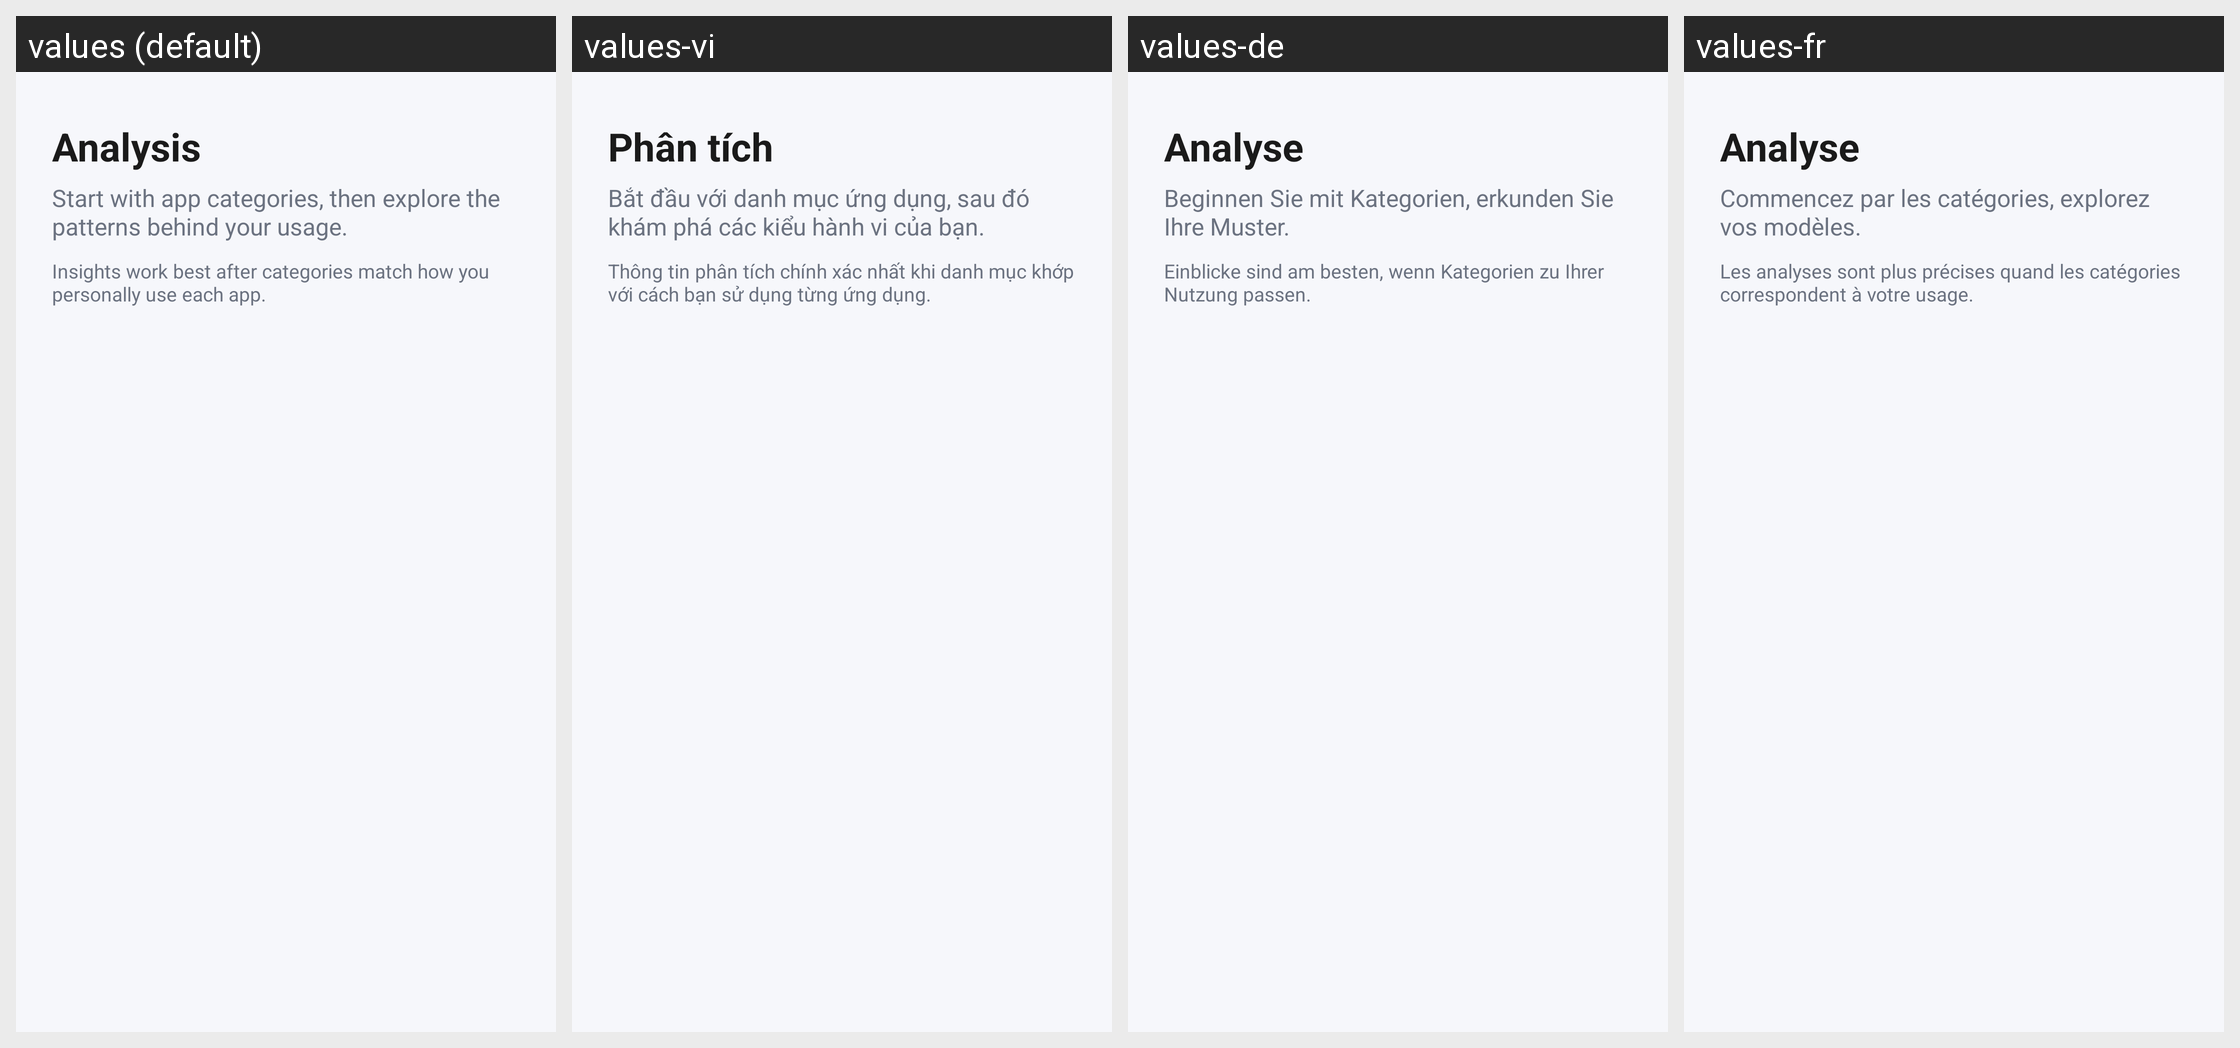

Here is an Android app screen in its default locale and in the app's own translations. Write out the translated-string differences for the strings that appear on this screen.
Android screen res/layout/fragment_analysis_hub.xml rendered under 4 locales, left to right: values (default), values-vi, values-de, values-fr. Device: Nexus 5 (rendered at 1080×1920; each locale shown at half size, 540×960, under a caption strip naming it); theme Theme.Project2DigitalWellbeing.
Strings drawn on this screen, with the default value and each locale's value (text and hints the layout hard-codes, and strings that could not be matched under every locale, appear in the picture but are not listed):

auto_analysis
  values: Analysis
  values-vi: Phân tích
  values-de: Analyse
  values-fr: Analyse

auto_start_with_app_categories_then_explore_the_patterns_behind_your_usage
  values: Start with app categories, then explore the patterns behind your usage.
  values-vi: Bắt đầu với danh mục ứng dụng, sau đó khám phá các kiểu hành vi của bạn.
  values-de: Beginnen Sie mit Kategorien, erkunden Sie Ihre Muster.
  values-fr: Commencez par les catégories, explorez vos modèles.

auto_insights_work_best_after_categories_match_how_you_personally_use_each_app
  values: Insights work best after categories match how you personally use each app.
  values-vi: Thông tin phân tích chính xác nhất khi danh mục khớp với cách bạn sử dụng từng ứng dụng.
  values-de: Einblicke sind am besten, wenn Kategorien zu Ihrer Nutzung passen.
  values-fr: Les analyses sont plus précises quand les catégories correspondent à votre usage.
